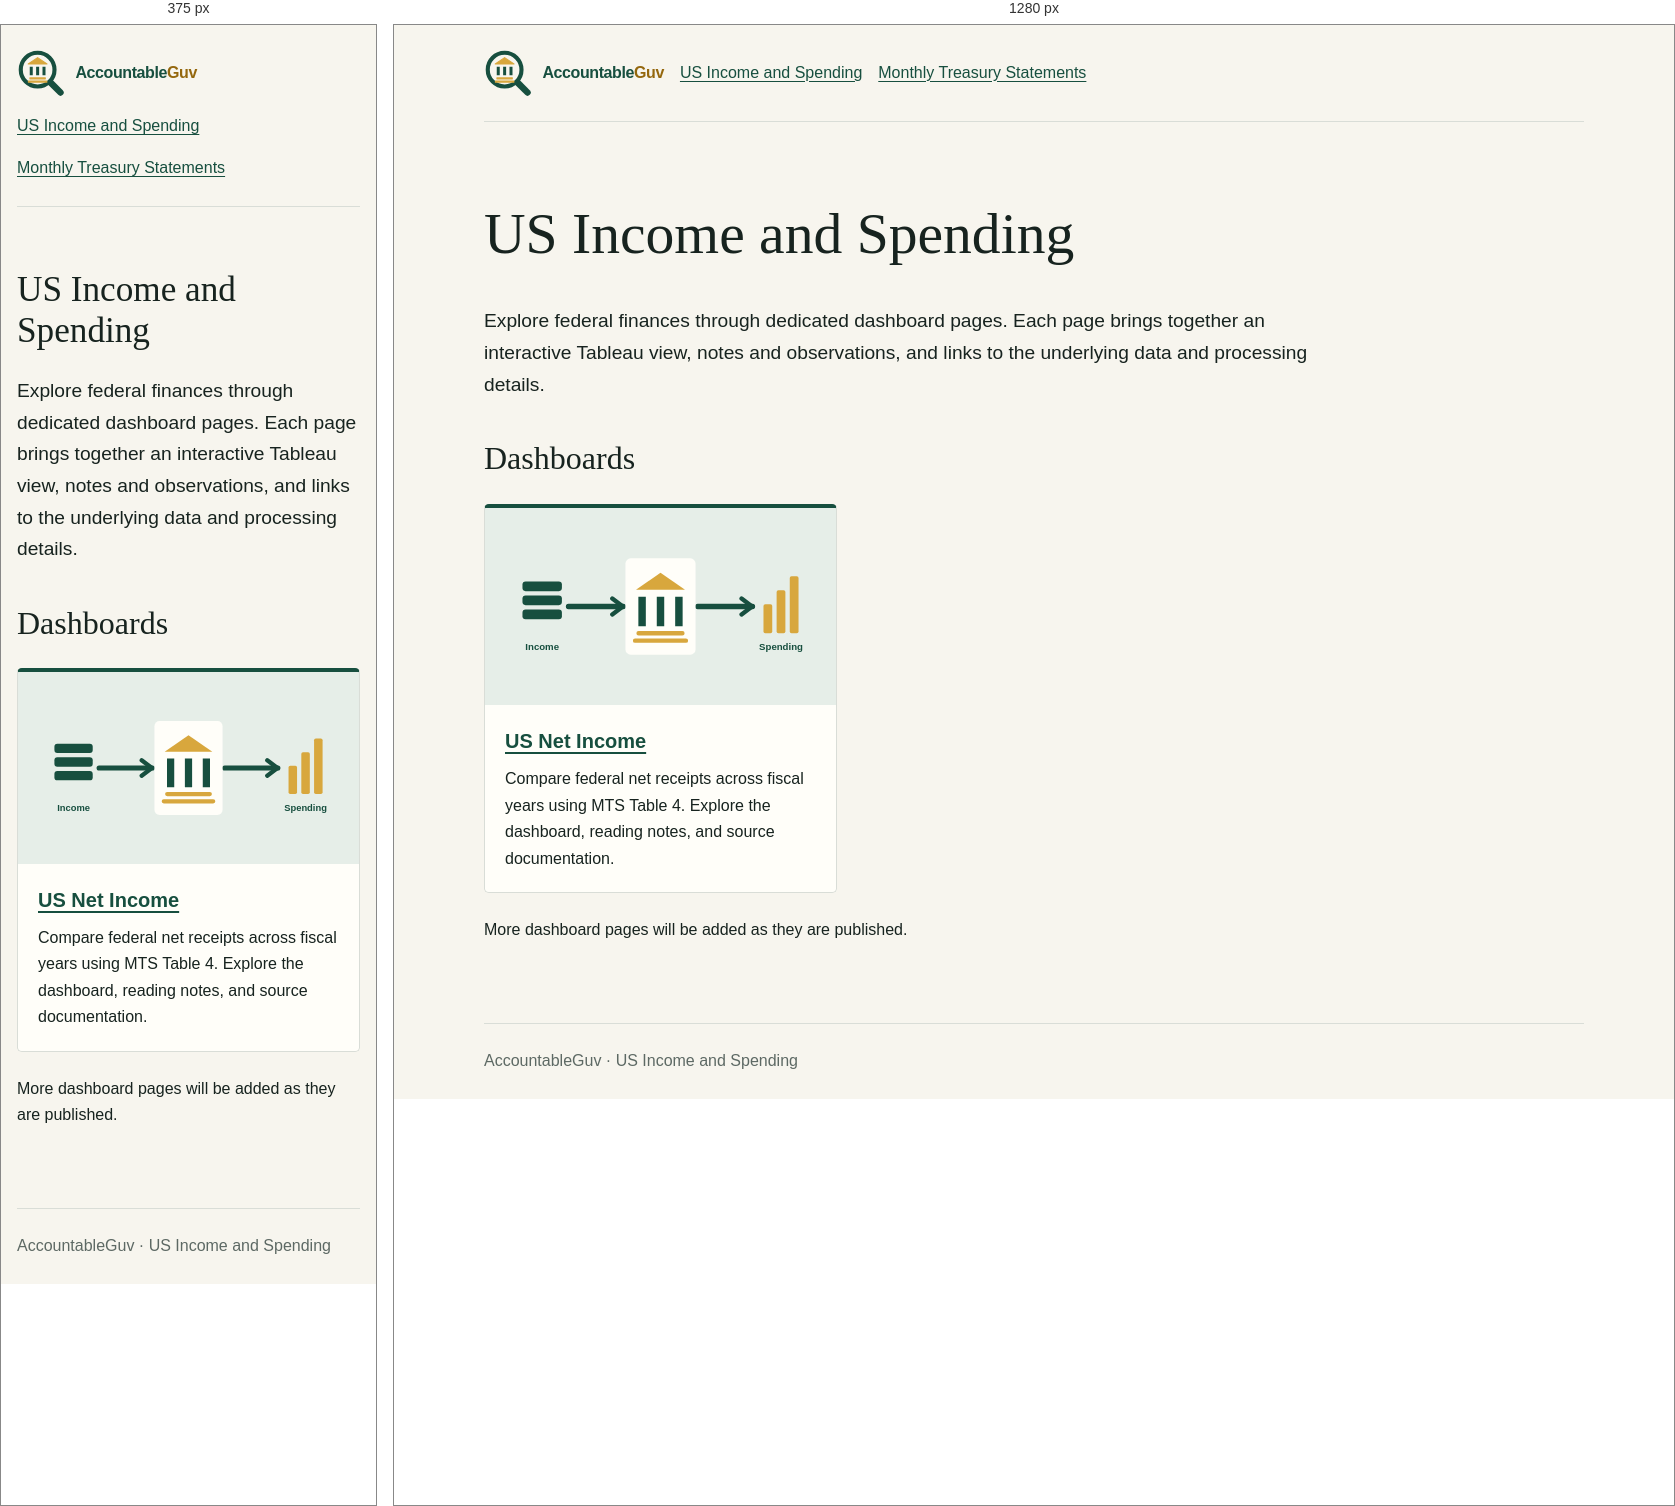
Rendered at 375 px and 1280 px, left to right.

<!-- file: us-income-and-spending.html -->
<!doctype html>
<html lang="en">

<head>
  <meta charset="utf-8">
  <meta name="viewport" content="width=device-width, initial-scale=1">
  <meta name="description"
    content="Explore dashboards about US government income and spending, with notes, data sources, and processing details.">
  <title>US Income and Spending | AccountableGuv</title>
  <link rel="stylesheet" href="mts/mts.css">
  <link rel="icon" type="image/svg+xml" href="assets/civic-steps.svg">
  <link rel="stylesheet" href="assets/brand.css">
</head>

<body class="income-spending-page">
  <a class="skip" href="#content">Skip to main content</a>
  <header>
    <nav aria-label="Primary navigation">
      <a class="brand" href="home.html"><img class="brand-icon" src="assets/civic-steps.svg" alt="" width="48" height="48"><span class="brand-name">Accountable<span class="brand-guv">Guv</span></span></a>
      <a href="us-income-and-spending.html" aria-current="page">US Income and Spending</a>
      <a href="mts/mts-overview.html">Monthly Treasury Statements</a>
    </nav>
  </header>
  <main id="content">
    <h1>US Income and Spending</h1>
    <p class="lead">Explore federal finances through dedicated dashboard pages. Each page brings together an interactive Tableau view, notes and observations, and links to the underlying data and processing details.</p>
    <section aria-labelledby="dashboards">
      <h2 id="dashboards">Dashboards</h2>
      <div class="dashboard-directory">
        <a class="dashboard-tile" href="us-net-income.html" aria-labelledby="net-income-title" aria-describedby="net-income-summary">
          <img src="assets/us-income-and-spending.svg" alt="" width="800" height="450">
          <div class="dashboard-tile-content">
            <h3 id="net-income-title">US Net Income</h3>
            <p id="net-income-summary">Compare federal net receipts across fiscal years using MTS Table 4. Explore the dashboard, reading notes, and source documentation.</p>
          </div>
        </a>
      </div>
    </section>
    <p>More dashboard pages will be added as they are published.</p>
  </main>
  <footer>AccountableGuv · US Income and Spending</footer>
</body>

</html>


/* @media block from mts/mts.css */
@media(max-width:600px){.dashboard-panel{padding:.75rem}.dashboard-heading{gap:.5rem}}